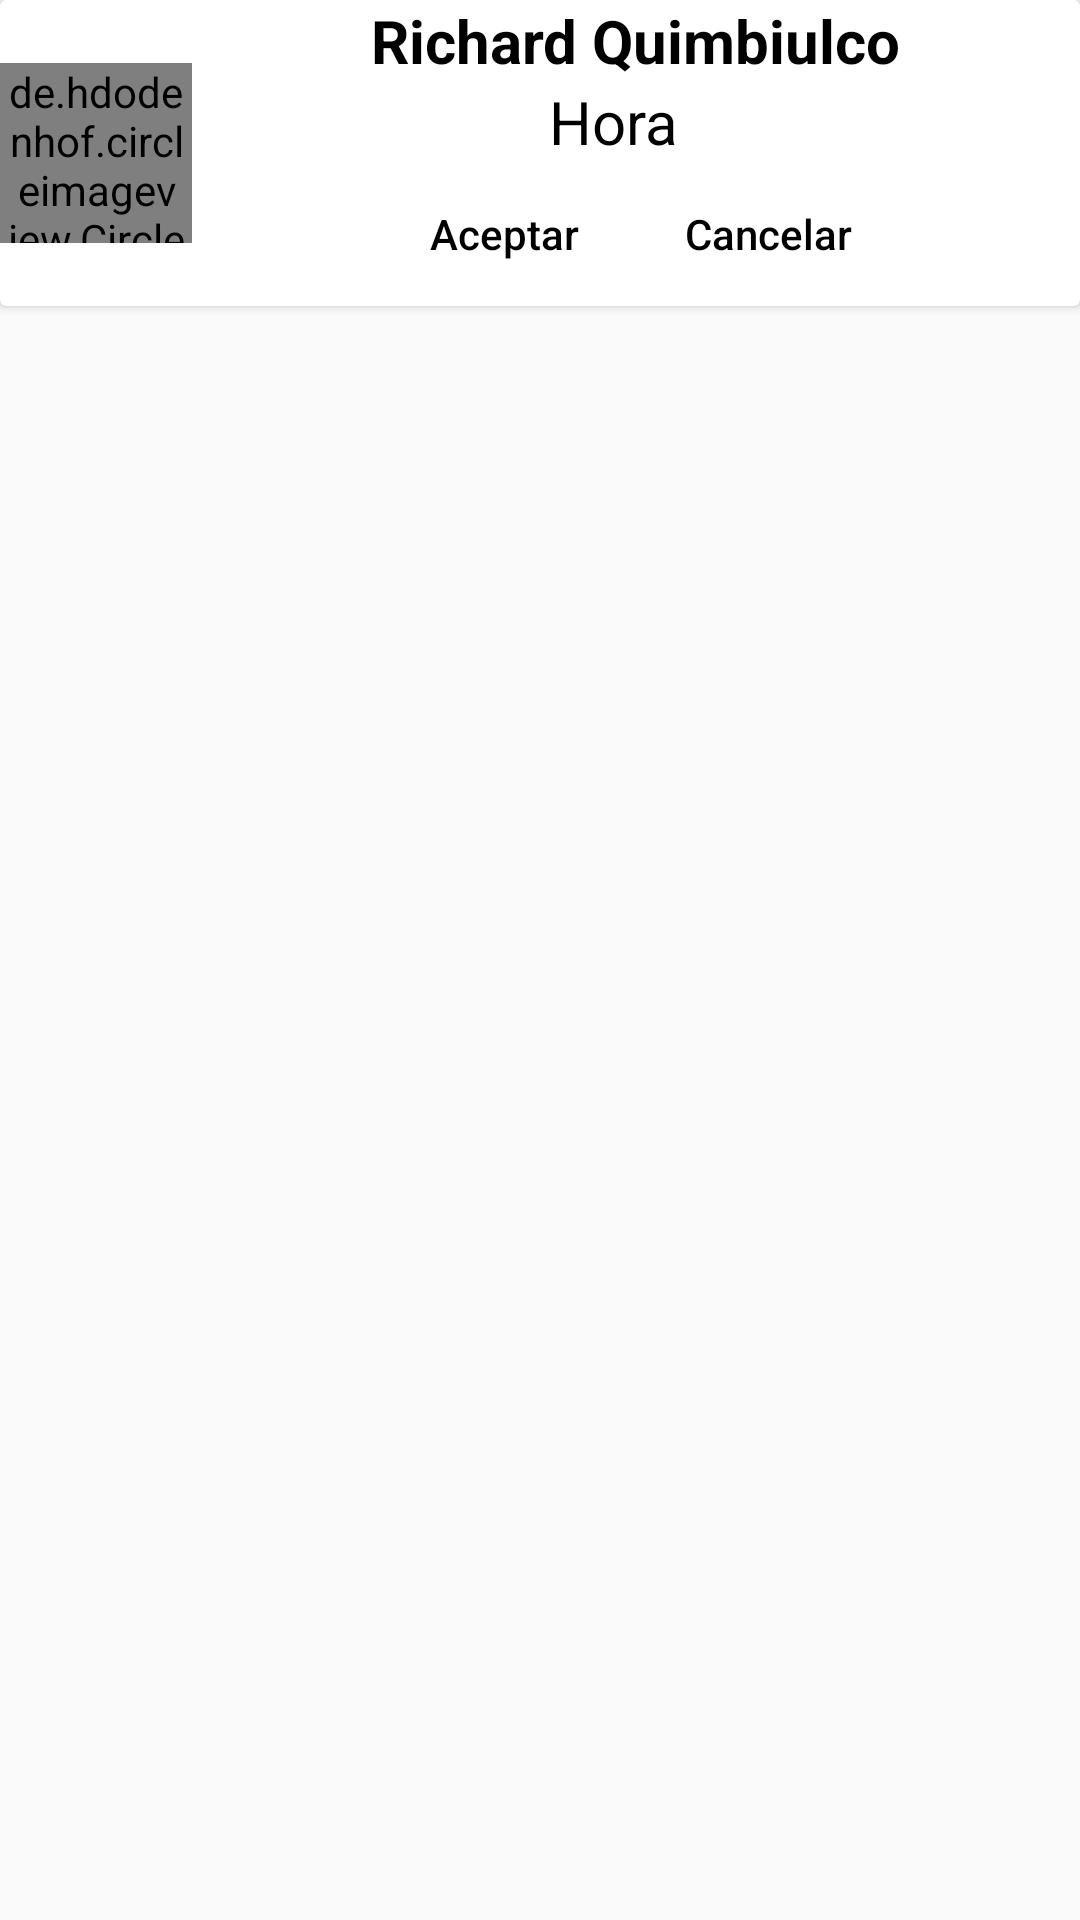

Write the Android layout XML for this screen, with the resource values it uses.
<!-- AndroidManifest.xml: application theme AppTheme -->
<!-- res/layout/activity_card_view__solicitudes.xml -->
<?xml version="1.0" encoding="utf-8"?>
<LinearLayout
    xmlns:android="http://schemas.android.com/apk/res/android"
    xmlns:app="http://schemas.android.com/apk/res-auto"
    xmlns:tools="http://schemas.android.com/tools"
    android:layout_width="match_parent"
    android:layout_height="wrap_content"
    tools:context="com.example.mauricio.real.CardView_Solicitudes">
    <android.support.v7.widget.CardView
        android:layout_width="match_parent"
        android:layout_height="wrap_content">
        <LinearLayout
            android:layout_width="match_parent"
            android:layout_height="wrap_content"
            android:orientation="horizontal">
        <de.hdodenhof.circleimageview.CircleImageView
            android:id="@+id/imgUserSolicitud"
            android:layout_width="64dp"
            android:layout_height="60dp"
            android:src="@drawable/ic_account_circle"
            android:layout_gravity="center"/>
        <LinearLayout
            android:layout_width="match_parent"
            android:layout_height="wrap_content"
            android:layout_weight="1"
            android:orientation="vertical"
            android:gravity="center">
            <TextView
                android:id="@+id/tvNombreSolicitud"
                android:layout_width="wrap_content"
                android:layout_height="wrap_content"
                android:layout_weight="1"
                android:text="Richard Quimbiulco"
                android:textSize="20sp"
                android:textColor="#000000"
                android:textStyle="bold"/>
            <TextView
                android:id="@+id/tvHoraSolicitud"
                android:paddingRight="15sp"
                android:layout_width="wrap_content"
                android:layout_height="wrap_content"
                android:text="Hora"
                android:textSize="20sp"
                android:textColor="#000000"
                android:layout_weight="1"/>
            <LinearLayout
                android:layout_width="match_parent"
                android:layout_height="wrap_content"
                android:orientation="horizontal"
                android:gravity="center">
                <Button
                    android:id="@+id/btnAceptarSolicitud"
                    android:layout_width="wrap_content"
                    android:layout_height="wrap_content"
                    android:gravity="center"
                    android:hint="Aceptar"
                    android:textColorHint="@color/colorBlack"
                    android:background="@android:color/transparent"/>
                <Button
                    android:id="@+id/btnCancelarSolicitud"
                    android:layout_width="wrap_content"
                    android:layout_height="wrap_content"
                    android:gravity="center"
                    android:textColorHint="@color/colorBlack"
                    android:hint="Cancelar"
                    android:background="@android:color/transparent"/>
            </LinearLayout>
        </LinearLayout>
        </LinearLayout>
    </android.support.v7.widget.CardView>

</LinearLayout>
<!-- resources referenced by this layout -->
<resources>
  <color name="colorBlack">#000000</color>
  <style name="AppTheme" parent="Theme.AppCompat.Light.DarkActionBar">
          
          <item name="colorPrimary">@color/colorPrimary</item>
          <item name="colorPrimaryDark">@color/colorPrimaryDark</item>
          <item name="colorAccent">@color/colorAccent</item>
      </style>
  <color name="colorPrimary">#3F51B5</color>
  <color name="colorPrimaryDark">#303F9F</color>
  <color name="colorAccent">#22490b</color>
</resources>
